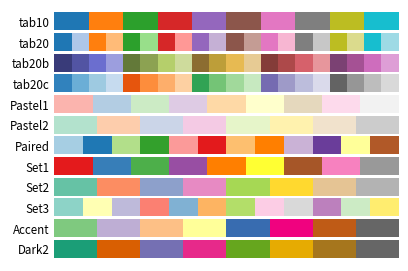

This chart was generated by the following Python code:
# ----------------------------------------------------------------------------
# Title:   Scientific Visualisation - Python & Matplotlib
# Author:  Nicolas P. Rougier
# License: BSD
# ----------------------------------------------------------------------------
import numpy as np
import matplotlib.pyplot as plt

cmaps = ('tab10', 'tab20', 'tab20b', 'tab20c',
         'Pastel1', 'Pastel2', 'Paired',
         'Set1', 'Set2', 'Set3', 'Accent', 'Dark2' )

n = len(cmaps)

fig = plt.figure(figsize=(4.25, n*.22))
ax = plt.subplot(1, 1, 1, frameon=False,
                 xlim=[0,10], xticks=[], yticks=[])
fig.subplots_adjust(top=0.99, bottom=0.01, left=0.18, right=0.99)

y, dy, pad = 0, 0.5, 0.1
ticks, labels = [], []
for cmap in cmaps[::-1]:
    Z = np.linspace(0,1,512).reshape(1,512)
    plt.imshow(Z, extent=[0,10,y,y+dy], cmap=plt.get_cmap(cmap))
    ticks.append(y+dy/2)
    labels.append(cmap)
    y = y + dy + pad

ax.set_ylim(-pad,y)
ax.set_yticks(ticks)
ax.set_yticklabels(labels)
ax.tick_params(axis='y', which='both', length=0, labelsize="small")

plt.savefig("reference-colormap-qualitative.pdf", dpi=600)
plt.show()
